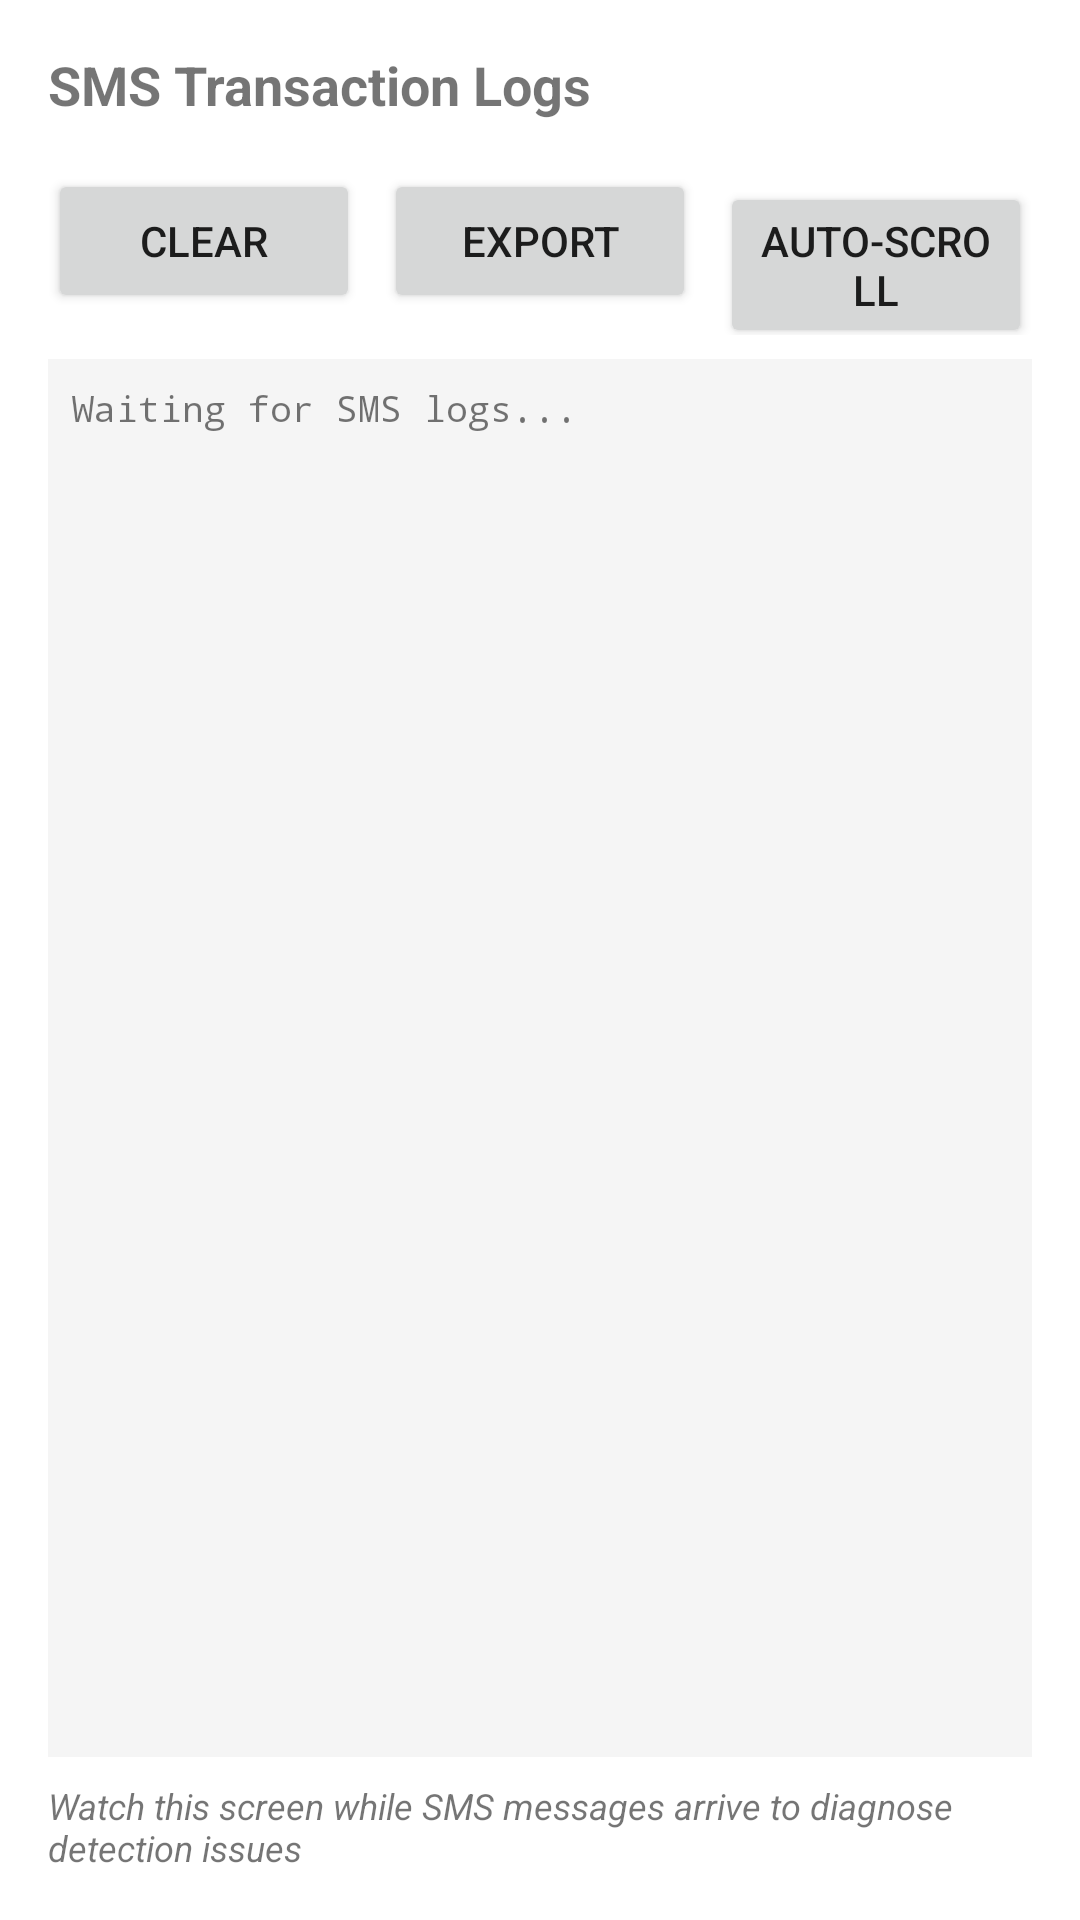

Layout XML and referenced resources for this Android screen:
<!-- AndroidManifest.xml: application theme Theme.MoneyPulse -->
<!-- res/layout/activity_debug_log.xml -->
<?xml version="1.0" encoding="utf-8"?>
<LinearLayout xmlns:android="http://schemas.android.com/apk/res/android"
    xmlns:app="http://schemas.android.com/apk/res-auto"
    xmlns:tools="http://schemas.android.com/tools"
    android:layout_width="match_parent"
    android:layout_height="match_parent"
    android:orientation="vertical"
    android:padding="16dp"
    tools:context=".ui.debug.DebugLogActivity">

    <TextView
        android:layout_width="match_parent"
        android:layout_height="wrap_content"
        android:text="@string/debug_logs_title"
        android:textSize="18sp"
        android:textStyle="bold"
        android:layout_marginBottom="16dp"/>

    <LinearLayout
        android:layout_width="match_parent"
        android:layout_height="wrap_content"
        android:orientation="horizontal"
        android:layout_marginBottom="8dp">

        <Button
            android:id="@+id/buttonClearLogs"
            android:layout_width="0dp"
            android:layout_height="wrap_content"
            android:layout_weight="1"
            android:text="@string/debug_clear"
            android:layout_marginEnd="4dp"/>

        <Button
            android:id="@+id/buttonExportLogs"
            android:layout_width="0dp"
            android:layout_height="wrap_content"
            android:layout_weight="1"
            android:text="@string/debug_export"
            android:layout_marginStart="4dp"
            android:layout_marginEnd="4dp"/>

        <Button
            android:id="@+id/buttonToggleScroll"
            android:layout_width="0dp"
            android:layout_height="wrap_content"
            android:layout_weight="1"
            android:text="@string/debug_auto_scroll"
            android:layout_marginStart="4dp"/>
    </LinearLayout>

    <ScrollView
        android:id="@+id/scrollViewLogs"
        android:layout_width="match_parent"
        android:layout_height="0dp"
        android:layout_weight="1"
        android:background="#F5F5F5">

        <TextView
            android:id="@+id/textViewLogs"
            android:layout_width="match_parent"
            android:layout_height="wrap_content"
            android:padding="8dp"
            android:fontFamily="monospace"
            android:textSize="12sp"
            android:text="@string/debug_waiting"
            android:textIsSelectable="true"/>
    </ScrollView>

    <TextView
        android:layout_width="match_parent"
        android:layout_height="wrap_content"
        android:layout_marginTop="8dp"
        android:text="@string/debug_logs_hint"
        android:textSize="12sp"
        android:textStyle="italic"/>

</LinearLayout>
<!-- resources referenced by this layout -->
<resources>
  <string name="debug_auto_scroll">Auto-scroll</string>
  <string name="debug_clear">Clear</string>
  <string name="debug_export">Export</string>
  <string name="debug_logs_hint">Watch this screen while SMS messages arrive to diagnose detection issues</string>
  <string name="debug_logs_title">SMS Transaction Logs</string>
  <string name="debug_waiting">Waiting for SMS logs...</string>
  <style name="Theme.MoneyPulse" parent="Theme.MaterialComponents.DayNight.DarkActionBar">
          
          <item name="colorPrimary">@color/purple_500</item>
          <item name="colorPrimaryVariant">@color/purple_700</item>
          <item name="colorOnPrimary">@color/white</item>
          
          <item name="colorSecondary">@color/teal_200</item>
          <item name="colorSecondaryVariant">@color/teal_700</item>
          <item name="colorOnSecondary">@color/black</item>
          
          <item name="android:statusBarColor" tools:targetApi="l">?attr/colorPrimaryVariant</item>
          
      </style>
  <color name="purple_500">#FF6200EE</color>
  <color name="purple_700">#FF3700B3</color>
  <color name="white">#FFFFFFFF</color>
  <color name="teal_200">#FF03DAC5</color>
  <color name="teal_700">#FF018786</color>
  <color name="black">#FF000000</color>
</resources>
